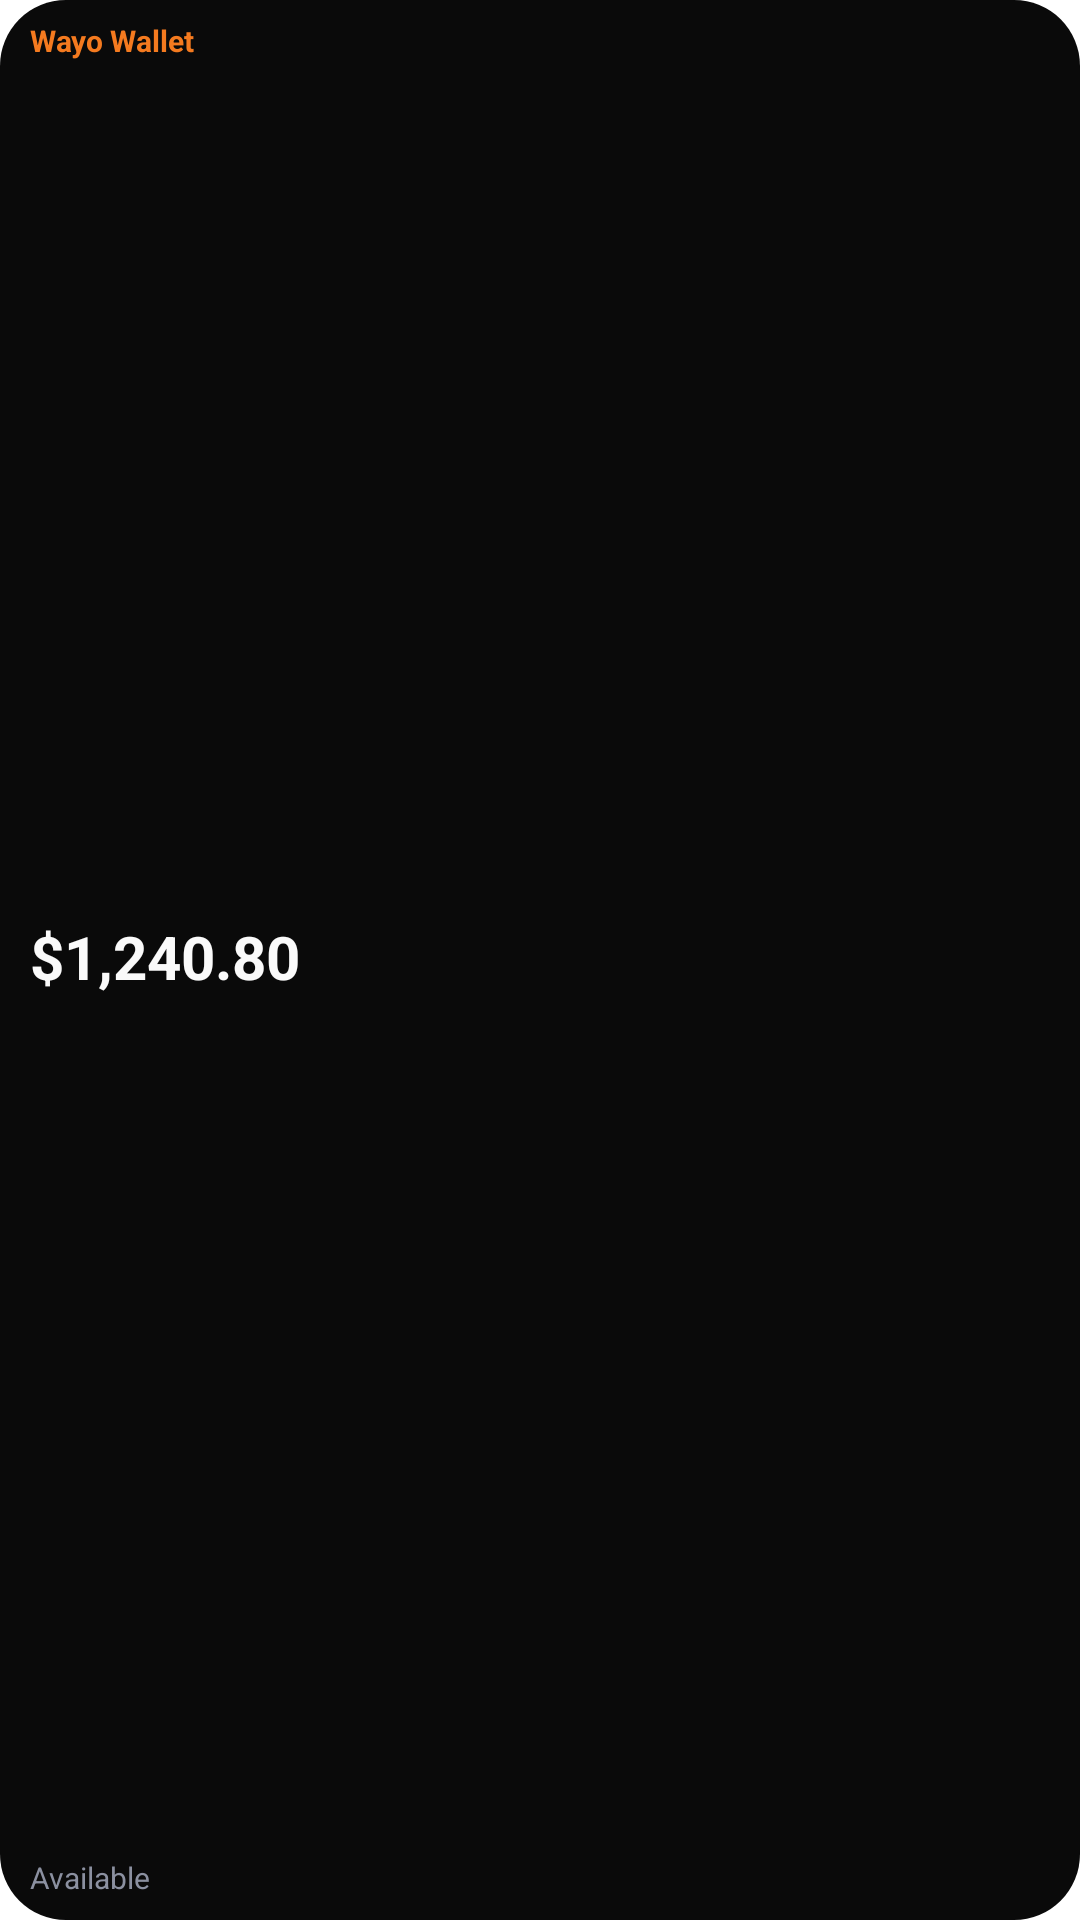

Reconstruct the res/layout file that produces this screen, plus the resources it refers to.
<!-- AndroidManifest.xml: fallback theme Theme.MaterialComponents.DayNight.NoActionBar -->
<!-- res/layout/widget_wallet_preview.xml -->
<?xml version="1.0" encoding="utf-8"?>
<LinearLayout xmlns:android="http://schemas.android.com/apk/res/android"
    android:layout_width="match_parent"
    android:layout_height="match_parent"
    android:background="@drawable/widget_bg"
    android:orientation="vertical"
    android:paddingStart="10dp"
    android:paddingEnd="10dp"
    android:paddingTop="8dp"
    android:paddingBottom="8dp">

    <TextView
        android:layout_width="match_parent"
        android:layout_height="wrap_content"
        android:includeFontPadding="false"
        android:maxLines="1"
        android:text="Wayo Wallet"
        android:textColor="@color/wayo_widget_orange"
        android:textSize="10sp"
        android:textStyle="bold" />

    <TextView
        android:layout_width="match_parent"
        android:layout_height="0dp"
        android:layout_marginTop="2dp"
        android:layout_weight="1"
        android:gravity="center_vertical|start"
        android:includeFontPadding="false"
        android:maxLines="1"
        android:text="$1,240.80"
        android:textColor="@color/wayo_widget_text"
        android:textSize="20sp"
        android:textStyle="bold" />

    <TextView
        android:layout_width="match_parent"
        android:layout_height="wrap_content"
        android:layout_marginTop="2dp"
        android:includeFontPadding="false"
        android:maxLines="1"
        android:text="Available"
        android:textColor="@color/wayo_widget_muted"
        android:textSize="10sp" />
</LinearLayout>
<!-- resources referenced by this layout -->
<resources>
  <color name="wayo_widget_muted">#8B90A0</color>
  <color name="wayo_widget_orange">#F47A1F</color>
  <color name="wayo_widget_text">#FAFAFA</color>
  <!-- drawable widget_bg (drawable) -->
  <?xml version="1.0" encoding="utf-8"?>
  <shape xmlns:android="http://schemas.android.com/apk/res/android"
      android:shape="rectangle">
      <solid android:color="@color/wayo_widget_bg" />
      <corners android:radius="22dp" />
  </shape>
  <color name="wayo_widget_bg">#0A0A0A</color>
</resources>
